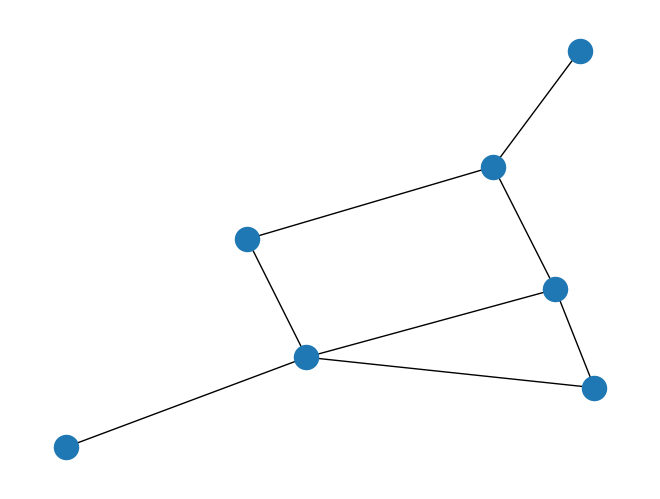

Recreate this plot in Python.
#!/usr/bin/env python3

import networkx as nx
import matplotlib.pyplot as plt

G=nx.Graph()
G.add_node("a")
G.add_nodes_from(["b","c"])

G.add_edge(1,2)
edge = ("d", "e")
G.add_edge(*edge)
edge = ("a", "b")
G.add_edge(*edge)

print("Nodes of graph: ")
print(G.nodes())
print("Edges of graph: ")
print(G.edges())

# adding a list of edges:
G.add_edges_from([("a","c"),("c","d"), ("a",1), (1,"d"), ("a",2)])

nx.draw(G)
plt.savefig("basic_network.png") # save as png
plt.show() # display
